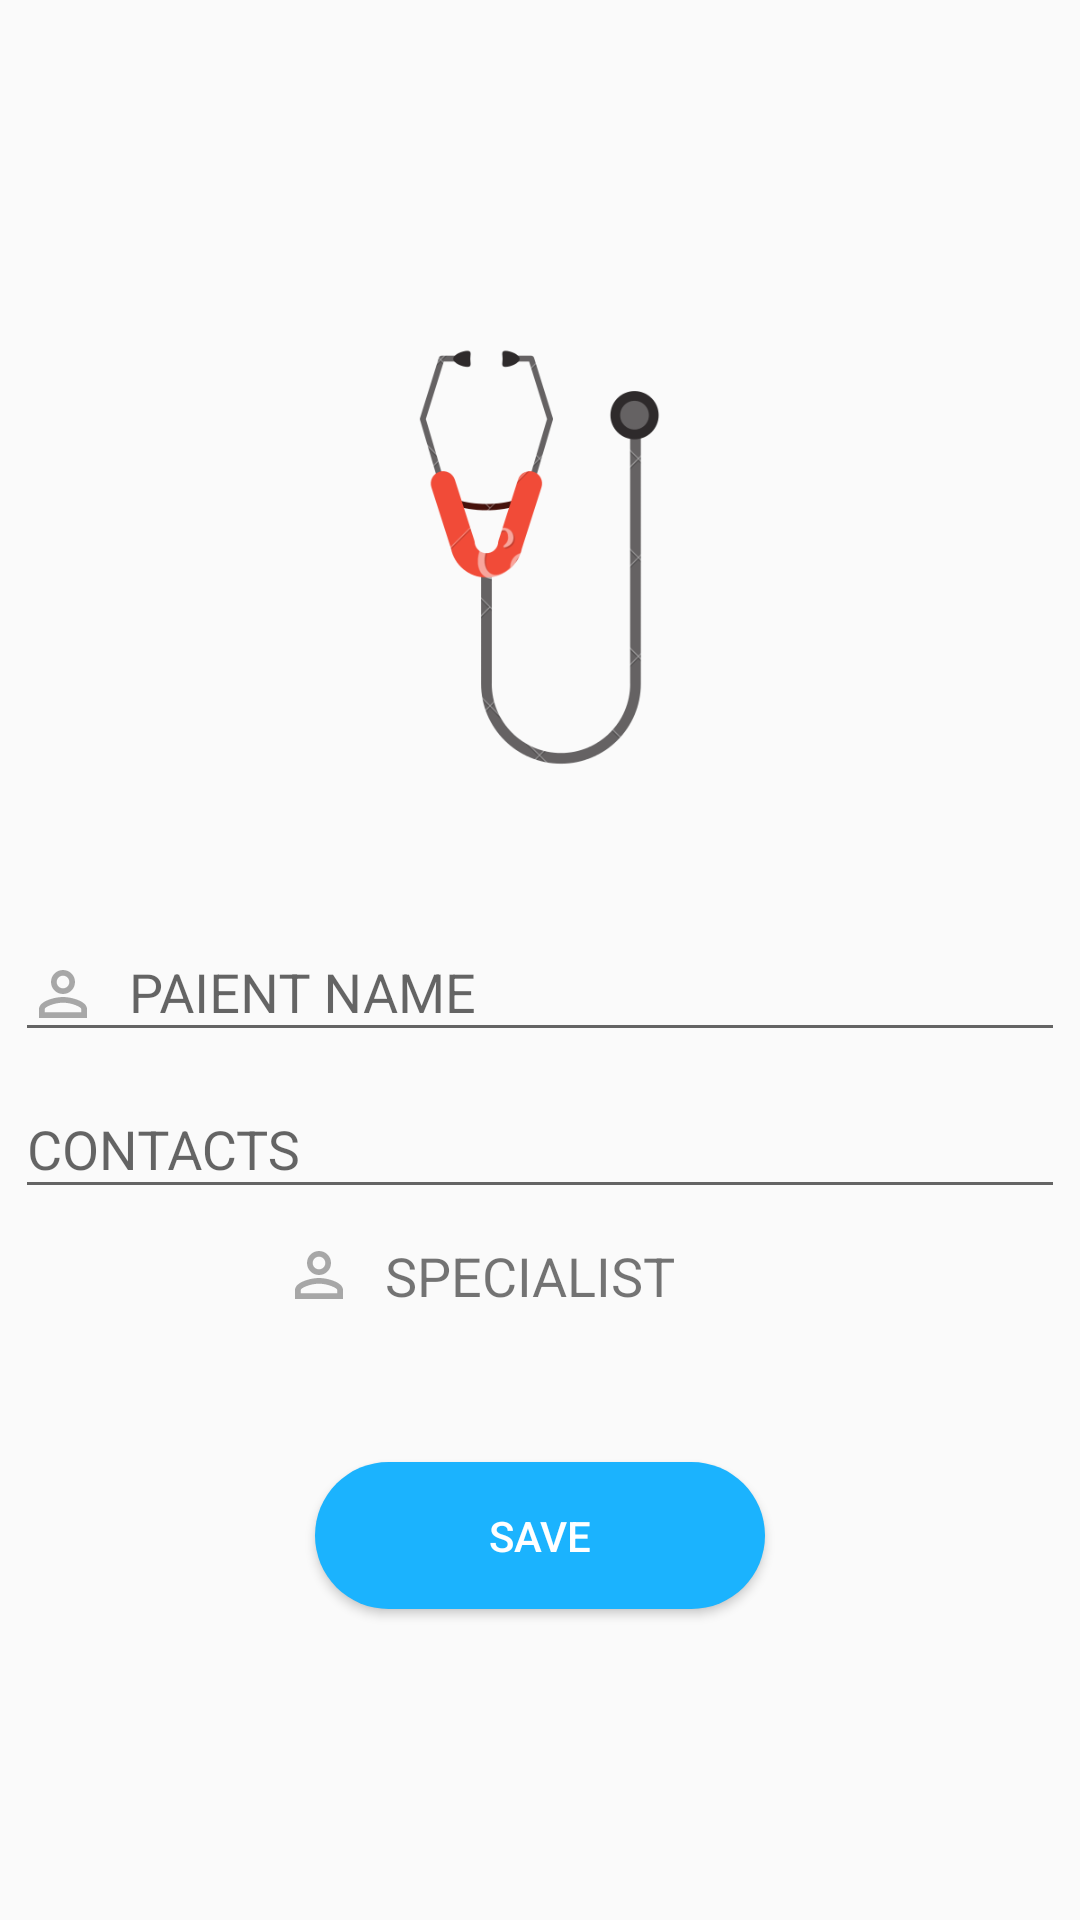

Reconstruct the res/layout file that produces this screen, plus the resources it refers to.
<!-- AndroidManifest.xml: application theme AppTheme -->
<!-- res/layout/activity_appointment.xml -->
<?xml version="1.0" encoding="utf-8"?>
<LinearLayout xmlns:android="http://schemas.android.com/apk/res/android"
    xmlns:tools="http://schemas.android.com/tools"
    android:layout_width="match_parent"
    android:layout_height="match_parent"
    android:orientation="vertical"
    tools:context="com.example.bikash.bitmfirstproject.activities.AppointmentActivity">

    <LinearLayout
        android:layout_width="match_parent"
        android:layout_height="match_parent"
        android:gravity="center"
        android:orientation="vertical">

        <ImageView
            android:layout_width="165dp"
            android:layout_height="165dp"
            android:src="@mipmap/medicalhome"
            android:layout_marginBottom="30dp"/>

        <android.support.design.widget.TextInputLayout
            android:layout_width="wrap_content"
            android:layout_height="wrap_content">

            <EditText
                android:id="@+id/nameET"
                android:layout_width="350dp"
                android:layout_height="wrap_content"
                android:drawableLeft="@drawable/ic_person_outline_black_24dp"
                android:drawablePadding="10dp"
                android:hint="PAIENT NAME" />
        </android.support.design.widget.TextInputLayout>

        <android.support.design.widget.TextInputLayout
            android:layout_width="wrap_content"
            android:layout_height="wrap_content">

            <EditText
                android:id="@+id/contactET"
                android:layout_width="350dp"
                android:layout_height="wrap_content"
                android:drawableLeft="@drawable/ic_local_phone_black_24dp"
                android:drawablePadding="10dp"
                android:hint="CONTACTS"
                android:inputType="number" />
        </android.support.design.widget.TextInputLayout>

        <LinearLayout
            android:layout_width="wrap_content"
            android:layout_height="wrap_content"
            android:gravity="center"
            android:orientation="horizontal"
            android:padding="10dp">

            <TextView
                android:layout_width="match_parent"
                android:layout_height="wrap_content"
                android:layout_gravity="center"
                android:drawableLeft="@drawable/ic_person_outline_black_24dp"
                android:drawablePadding="10dp"
                android:text="SPECIALIST"
                android:textSize="18sp" />

            <Spinner
                android:id="@+id/specialisSp"
                android:layout_width="wrap_content"
                android:layout_height="wrap_content"
                android:layout_gravity="center"
                android:layout_marginRight="40dp"
                android:background="@drawable/spinnerback_ground">

            </Spinner>

        </LinearLayout>


        <Button
            android:id="@+id/saveBtn"
            android:layout_width="150dp"
            android:layout_height="wrap_content"
            android:layout_marginTop="40dp"
            android:background="@drawable/savebtn"
            android:onClick="SaveDataOnDatabases"
            android:text="Save"
            android:textColor="#fff" />

    </LinearLayout>

</LinearLayout>
<!-- resources referenced by this layout -->
<resources>
  <!-- drawable ic_person_outline_black_24dp (drawable) -->
  <vector xmlns:android="http://schemas.android.com/apk/res/android"
          android:width="24dp"
          android:height="24dp"
          android:viewportWidth="24.0"
          android:viewportHeight="24.0">
      <path
          android:fillColor="#a7a7a7"
          android:pathData="M12,5.9c1.16,0 2.1,0.94 2.1,2.1s-0.94,2.1 -2.1,2.1S9.9,9.16 9.9,8s0.94,-2.1 2.1,-2.1m0,9c2.97,0 6.1,1.46 6.1,2.1v1.1L5.9,18.1L5.9,17c0,-0.64 3.13,-2.1 6.1,-2.1M12,4C9.79,4 8,5.79 8,8s1.79,4 4,4 4,-1.79 4,-4 -1.79,-4 -4,-4zM12,13c-2.67,0 -8,1.34 -8,4v3h16v-3c0,-2.66 -5.33,-4 -8,-4z"/>
  </vector>
  <!-- drawable savebtn (drawable) -->
  <?xml version="1.0" encoding="utf-8"?>
  <shape xmlns:android="http://schemas.android.com/apk/res/android">
      <solid android:color="@color/colorPrimary"/>
  
      <corners android:radius="25dp"/>
      <padding android:top="15dp" android:bottom="15dp" android:left="15dp" android:right="15dp"/>
  </shape>
  <!-- drawable spinnerback_ground (drawable-v24) -->
  <?xml version="1.0" encoding="utf-8"?>
  <shape
      xmlns:android="http://schemas.android.com/apk/res/android">
  
      <corners android:radius="15dp"/>
  
      <padding android:left="10dp" android:right="10dp"/>
  
  </shape>
  <!-- mipmap medicalhome: png bitmap (mipmap-hdpi, 39188 bytes) -->
  <style name="AppTheme" parent="Theme.AppCompat.Light.NoActionBar">
          
          <item name="colorPrimary">@color/colorPrimary</item>
          <item name="colorPrimaryDark">@color/colorPrimaryDark</item>
          <item name="colorAccent">@color/colorAccent</item>
      </style>
  <color name="colorPrimary">#1BB3FE</color>
  <color name="colorPrimaryDark">#0ea5ef</color>
  <color name="colorAccent">#FF4081</color>
</resources>
